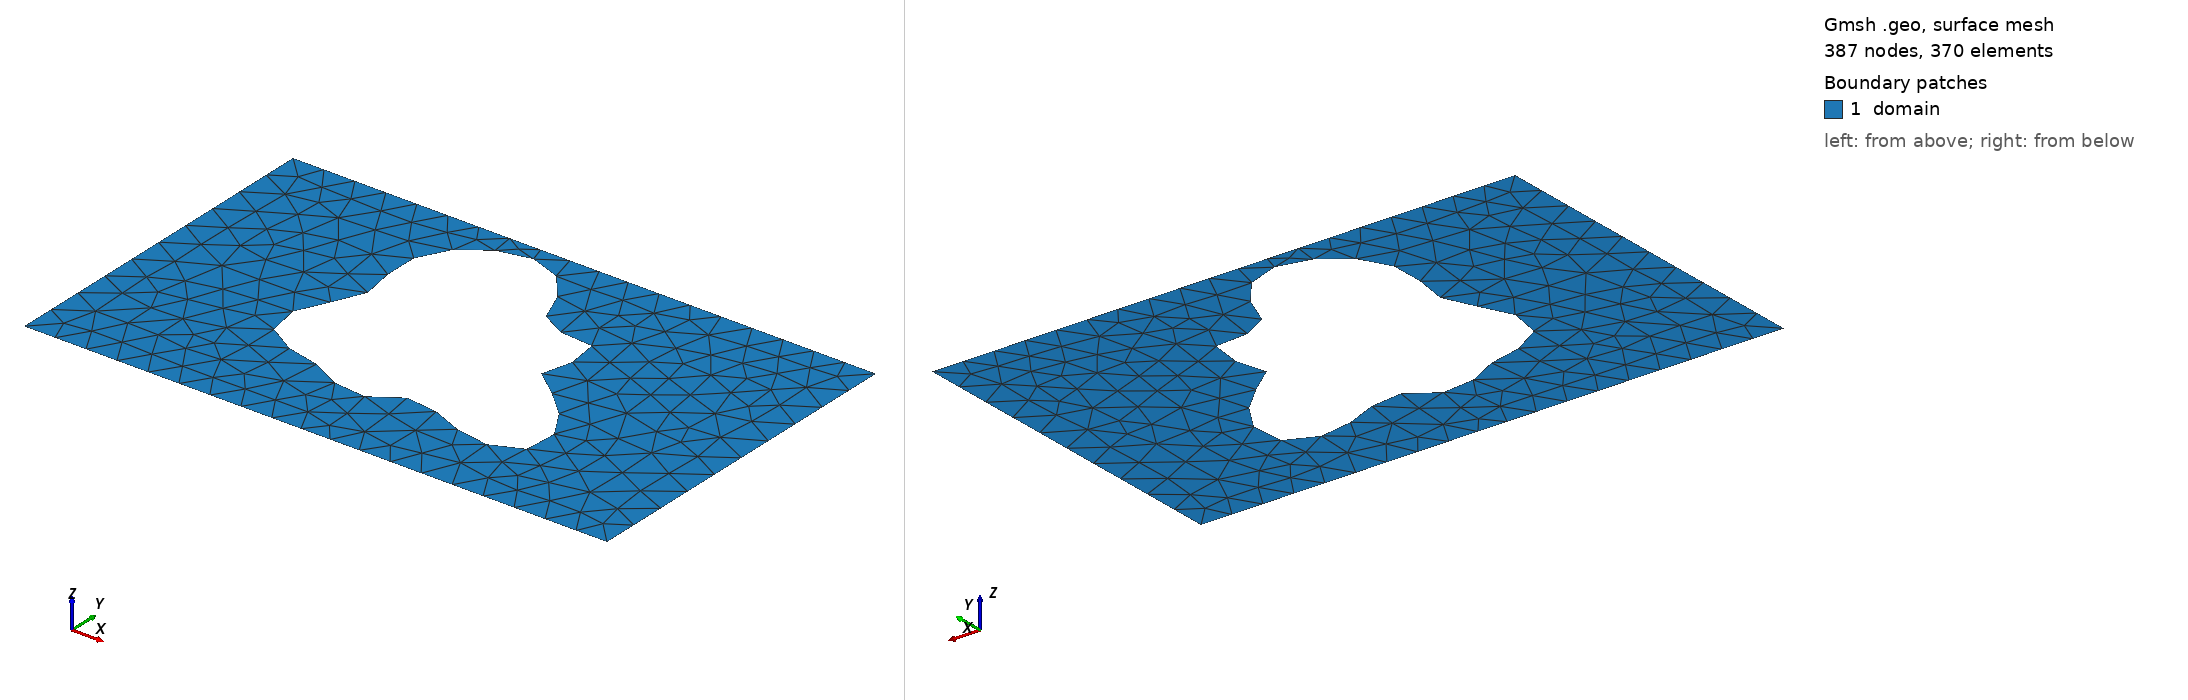

Gmsh geometry script, surface-meshed: 387 nodes, 370 surface elements. Boundary patches (legend numbers): 1 domain. Left view from above one corner, right view from below the opposite corner. Legend entries are the model's physical surfaces. The drawing asked Gmsh for element sizes between 1% and 20% of the model's largest extent; the script's own settings can give other sizes.

=== shape_98.geo (drawn) ===
SetFactory("OpenCASCADE");
lc = 0.060000;

Point(1) = {0.0000000000, -0.3000000000, 0, lc};
Point(2) = {0.4250000000, -0.3000000000, 0, lc};
Point(3) = {0.5750000000, -0.3000000000, 0, lc};
Point(4) = {1.0000000000, -0.3000000000, 0, lc};
Point(5) = {1.0000000000, 0.3000000000, 0, lc};
Point(6) = {0.5750000000, 0.3000000000, 0, lc};
Point(7) = {0.4250000000, 0.3000000000, 0, lc};
Point(8) = {0.0000000000, 0.3000000000, 0, lc};
Line(1) = {1, 2};
Line(2) = {2, 3};
Line(3) = {3, 4};
Line(4) = {4, 5};
Line(5) = {5, 6};
Line(6) = {6, 7};
Line(7) = {7, 8};
Line(8) = {8, 1};
Curve Loop(1) = {1, 2, 3, 4, 5, 6, 7, 8};
Point(9) = {0.6388313641, 0.0227890948, 0, lc};
Point(10) = {0.6350865076, 0.0280966581, 0, lc};
Point(11) = {0.6334137507, 0.0332889847, 0, lc};
Point(12) = {0.6336398671, 0.0386064154, 0, lc};
Point(13) = {0.6354868127, 0.0442480978, 0, lc};
Point(14) = {0.6385917288, 0.0503567036, 0, lc};
Point(15) = {0.6425314562, 0.0570078699, 0, lc};
Point(16) = {0.6468499340, 0.0642050595, 0, lc};
Point(17) = {0.6510866987, 0.0718801390, 0, lc};
Point(18) = {0.6548046692, 0.0798995524, 0, lc};
Point(19) = {0.6576154874, 0.0880755673, 0, lc};
Point(20) = {0.6592008858, 0.0961817084, 0, lc};
Point(21) = {0.6593288484, 0.1039711979, 0, lc};
Point(22) = {0.6578637086, 0.1111970194, 0, lc};
Point(23) = {0.6547697424, 0.1176321149, 0, lc};
Point(24) = {0.6501082642, 0.1230882303, 0, lc};
Point(25) = {0.6440286518, 0.1274320356, 0, lc};
Point(26) = {0.6367541240, 0.1305973533, 0, lc};
Point(27) = {0.6285634076, 0.1325926181, 0, lc};
Point(28) = {0.6197696711, 0.1335030399, 0, lc};
Point(29) = {0.6106982315, 0.1334873263, 0, lc};
Point(30) = {0.6016645684, 0.1327692053, 0, lc};
Point(31) = {0.5929540979, 0.1316243599, 0, lc};
Point(32) = {0.5848049804, 0.1303636996, 0, lc};
Point(33) = {0.5773949788, 0.1293141443, 0, lc};
Point(34) = {0.5708330564, 0.1287982552, 0, lc};
Point(35) = {0.5651560527, 0.1291141094, 0, lc};
Point(36) = {0.5603304020, 0.1305167791, 0, lc};
Point(37) = {0.5562585120, 0.1332026414, 0, lc};
Point(38) = {0.5527891102, 0.1372975268, 0, lc};
Point(39) = {0.5497306193, 0.1428494304, 0, lc};
Point(40) = {0.5468664539, 0.1498261769, 0, lc};
Point(41) = {0.5439710524, 0.1581180788, 0, lc};
Point(42) = {0.5408254676, 0.1675452837, 0, lc};
Point(43) = {0.5372314355, 0.1778691844, 0, lc};
Point(44) = {0.5330230165, 0.1888070097, 0, lc};
Point(45) = {0.5280751336, 0.2000485122, 0, lc};
Point(46) = {0.5223086073, 0.2112735665, 0, lc};
Point(47) = {0.5156915755, 0.2221694658, 0, lc};
Point(48) = {0.5082374727, 0.2324467745, 0, lc};
Point(49) = {0.5000000000, 0.2418527411, 0, lc};
Point(50) = {0.4910657283, 0.2501814952, 0, lc};
Point(51) = {0.4815451250, 0.2572805144, 0, lc};
Point(52) = {0.4715628755, 0.2630531469, 0, lc};
Point(53) = {0.4612483680, 0.2674572700, 0, lc};
Point(54) = {0.4507271472, 0.2705004538, 0, lc};
Point(55) = {0.4401139994, 0.2722322393, 0, lc};
Point(56) = {0.4295081534, 0.2727343291, 0, lc};
Point(57) = {0.4189908538, 0.2721096104, 0, lc};
Point(58) = {0.4086253328, 0.2704709682, 0, lc};
Point(59) = {0.3984589745, 0.2679308157, 0, lc};
Point(60) = {0.3885272609, 0.2645921581, 0, lc};
Point(61) = {0.3788589265, 0.2605418383, 0, lc};
Point(62) = {0.3694816418, 0.2558463930, 0, lc};
Point(63) = {0.3604275044, 0.2505507072, 0, lc};
Point(64) = {0.3517376398, 0.2446793975, 0, lc};
Point(65) = {0.3434653060, 0.2382406175, 0, lc};
Point(66) = {0.3356770427, 0.2312317725, 0, lc};
Point(67) = {0.3284515960, 0.2236464691, 0, lc};
Point(68) = {0.3218765714, 0.2154819343, 0, lc};
Point(69) = {0.3160429906, 0.2067461042, 0, lc};
Point(70) = {0.3110381504, 0.1974636318, 0, lc};
Point(71) = {0.3069373617, 0.1876801652, 0, lc};
Point(72) = {0.3037952922, 0.1774644146, 0, lc};
Point(73) = {0.3016377119, 0.1669077330, 0, lc};
Point(74) = {0.3004544572, 0.1561211638, 0, lc};
Point(75) = {0.3001943680, 0.1452301435, 0, lc};
Point(76) = {0.3007628297, 0.1343672713, 0, lc};
Point(77) = {0.3020223683, 0.1236637366, 0, lc};
Point(78) = {0.3037965171, 0.1132401393, 0, lc};
Point(79) = {0.3058769213, 0.1031975068, 0, lc};
Point(80) = {0.3080333791, 0.0936093202, 0, lc};
Point(81) = {0.3100262745, 0.0845153000, 0, lc};
Point(82) = {0.3116206368, 0.0759175699, 0, lc};
Point(83) = {0.3126009013, 0.0677796378, 0, lc};
Point(84) = {0.3127853483, 0.0600284044, 0, lc};
Point(85) = {0.3120391748, 0.0525591649, 0, lc};
Point(86) = {0.3102852124, 0.0452433196, 0, lc};
Point(87) = {0.3075114374, 0.0379382732, 0, lc};
Point(88) = {0.3037746223, 0.0304988109, 0, lc};
Point(89) = {0.2991997339, 0.0227890948, 0, lc};
Point(90) = {0.2939749761, 0.0146943495, 0, lc};
Point(91) = {0.2883426809, 0.0061313025, 0, lc};
Point(92) = {0.2825865520, -0.0029434825, 0, lc};
Point(93) = {0.2770160317, -0.0125280962, 0, lc};
Point(94) = {0.2719487798, -0.0225731133, 0, lc};
Point(95) = {0.2676924019, -0.0329830251, 0, lc};
Point(96) = {0.2645266328, -0.0436212631, 0, lc};
Point(97) = {0.2626871631, -0.0543185201, 0, lc};
Point(98) = {0.2623521944, -0.0648838094, 0, lc};
Point(99) = {0.2636326255, -0.0751174774, 0, lc};
Point(100) = {0.2665665223, -0.0848252125, 0, lc};
Point(101) = {0.2711182255, -0.0938319943, 0, lc};
Point(102) = {0.2771821290, -0.1019949087, 0, lc};
Point(103) = {0.2845908277, -0.1092138157, 0, lc};
Point(104) = {0.2931270321, -0.1154390031, 0, lc};
Point(105) = {0.3025383790, -0.1206751705, 0, lc};
Point(106) = {0.3125540720, -0.1249813598, 0, lc};
Point(107) = {0.3229021592, -0.1284667505, 0, lc};
Point(108) = {0.3333262264, -0.1312825567, 0, lc};
Point(109) = {0.3436003382, -0.1336105670, 0, lc};
Point(110) = {0.3535412020, -0.1356491403, 0, lc};
Point(111) = {0.3630167505, -0.1375976834, 0, lc};
Point(112) = {0.3719506146, -0.1396407763, 0, lc};
Point(113) = {0.3803222742, -0.1419331633, 0, lc};
Point(114) = {0.3881630073, -0.1445867929, 0, lc};
Point(115) = {0.3955480752, -0.1476609549, 0, lc};
Point(116) = {0.4025858667, -0.1511563564, 0, lc};
Point(117) = {0.4094049543, -0.1550136937, 0, lc};
Point(118) = {0.4161401645, -0.1591169505, 0, lc};
Point(119) = {0.4229188360, -0.1633012968, 0, lc};
Point(120) = {0.4298484091, -0.1673651130, 0, lc};
Point(121) = {0.4370063783, -0.1710853377, 0, lc};
Point(122) = {0.4444334399, -0.1742350657, 0, lc};
Point(123) = {0.4521304029, -0.1766021269, 0, lc};
Point(124) = {0.4600591201, -0.1780072682, 0, lc};
Point(125) = {0.4681473611, -0.1783205520, 0, lc};
Point(126) = {0.4762972197, -0.1774746848, 0, lc};
Point(127) = {0.4843963423, -0.1754741745, 0, lc};
Point(128) = {0.4923310192, -0.1723995003, 0, lc};
Point(129) = {0.5000000000, -0.1684058174, 0, lc};
Point(130) = {0.5073278093, -0.1637161069, 0, lc};
Point(131) = {0.5142763462, -0.1586090828, 0, lc};
Point(132) = {0.5208536557, -0.1534025525, 0, lc};
Point(133) = {0.5271189593, -0.1484332754, 0, lc};
Point(134) = {0.5331833030, -0.1440346348, 0, lc};
Point(135) = {0.5392055160, -0.1405136321, 0, lc};
Point(136) = {0.5453835371, -0.1381287897, 0, lc};
Point(137) = {0.5519415389, -0.1370705244, 0, lc};
Point(138) = {0.5591136301, -0.1374454112, 0, lc};
Point(139) = {0.5671252179, -0.1392655167, 0, lc};
Point(140) = {0.5761733398, -0.1424436525, 0, lc};
Point(141) = {0.5864074131, -0.1467950019, 0, lc};
Point(142) = {0.5979118811, -0.1520451490, 0, lc};
Point(143) = {0.6106921597, -0.1578440927, 0, lc};
Point(144) = {0.6246651060, -0.1637854212, 0, lc};
Point(145) = {0.6396549512, -0.1694294552, 0, lc};
Point(146) = {0.6553952881, -0.1743288884, 0, lc};
Point(147) = {0.6715372922, -0.1780552693, 0, lc};
Point(148) = {0.6876639270, -0.1802245977, 0, lc};
Point(149) = {0.7033094526, -0.1805203578, 0, lc};
Point(150) = {0.7179831688, -0.1787124738, 0, lc};
Point(151) = {0.7311959979, -0.1746709416, 0, lc};
Point(152) = {0.7424882734, -0.1683732461, 0, lc};
Point(153) = {0.7514569744, -0.1599050911, 0, lc};
Point(154) = {0.7577806313, -0.1494544163, 0, lc};
Point(155) = {0.7612402414, -0.1372991310, 0, lc};
Point(156) = {0.7617347549, -0.1237894109, 0, lc};
Point(157) = {0.7592900219, -0.1093257702, 0, lc};
Point(158) = {0.7540604926, -0.0943343966, 0, lc};
Point(159) = {0.7463234289, -0.0792414102, 0, lc};
Point(160) = {0.7364658600, -0.0644477666, 0, lc};
Point(161) = {0.7249649921, -0.0503064621, 0, lc};
Point(162) = {0.7123632062, -0.0371035236, 0, lc};
Point(163) = {0.6992391370, -0.0250439900, 0, lc};
Point(164) = {0.6861765840, -0.0142437303, 0, lc};
Point(165) = {0.6737331532, -0.0047275335, 0, lc};
Point(166) = {0.6624105446, 0.0035665401, 0, lc};
Point(167) = {0.6526283006, 0.0107769870, 0, lc};
Point(168) = {0.6447026009, 0.0171037141, 0, lc};
Spline(9) = {9, 10, 11, 12, 13, 14, 15, 16, 17, 18, 19, 20, 21, 22, 23, 24, 25, 26, 27, 28, 29, 30, 31, 32, 33, 34, 35, 36, 37, 38, 39, 40, 41, 42, 43, 44, 45, 46, 47, 48, 49, 50, 51, 52, 53, 54, 55, 56, 57, 58, 59, 60, 61, 62, 63, 64, 65, 66, 67, 68, 69, 70, 71, 72, 73, 74, 75, 76, 77, 78, 79, 80, 81, 82, 83, 84, 85, 86, 87, 88, 89, 90, 91, 92, 93, 94, 95, 96, 97, 98, 99, 100, 101, 102, 103, 104, 105, 106, 107, 108, 109, 110, 111, 112, 113, 114, 115, 116, 117, 118, 119, 120, 121, 122, 123, 124, 125, 126, 127, 128, 129, 130, 131, 132, 133, 134, 135, 136, 137, 138, 139, 140, 141, 142, 143, 144, 145, 146, 147, 148, 149, 150, 151, 152, 153, 154, 155, 156, 157, 158, 159, 160, 161, 162, 163, 164, 165, 166, 167, 168, 9};
Curve Loop(2) = {9};
Plane Surface(1) = {1, 2};

Physical Surface("domain")          = {1};
Physical Curve("contact_source")   = {8};
Physical Curve("contact_drain")    = {4};
Physical Curve("probe_A")          = {6};
Physical Curve("probe_B")          = {2};
Physical Curve("walls")            = {1, 3, 5, 7, 9};
